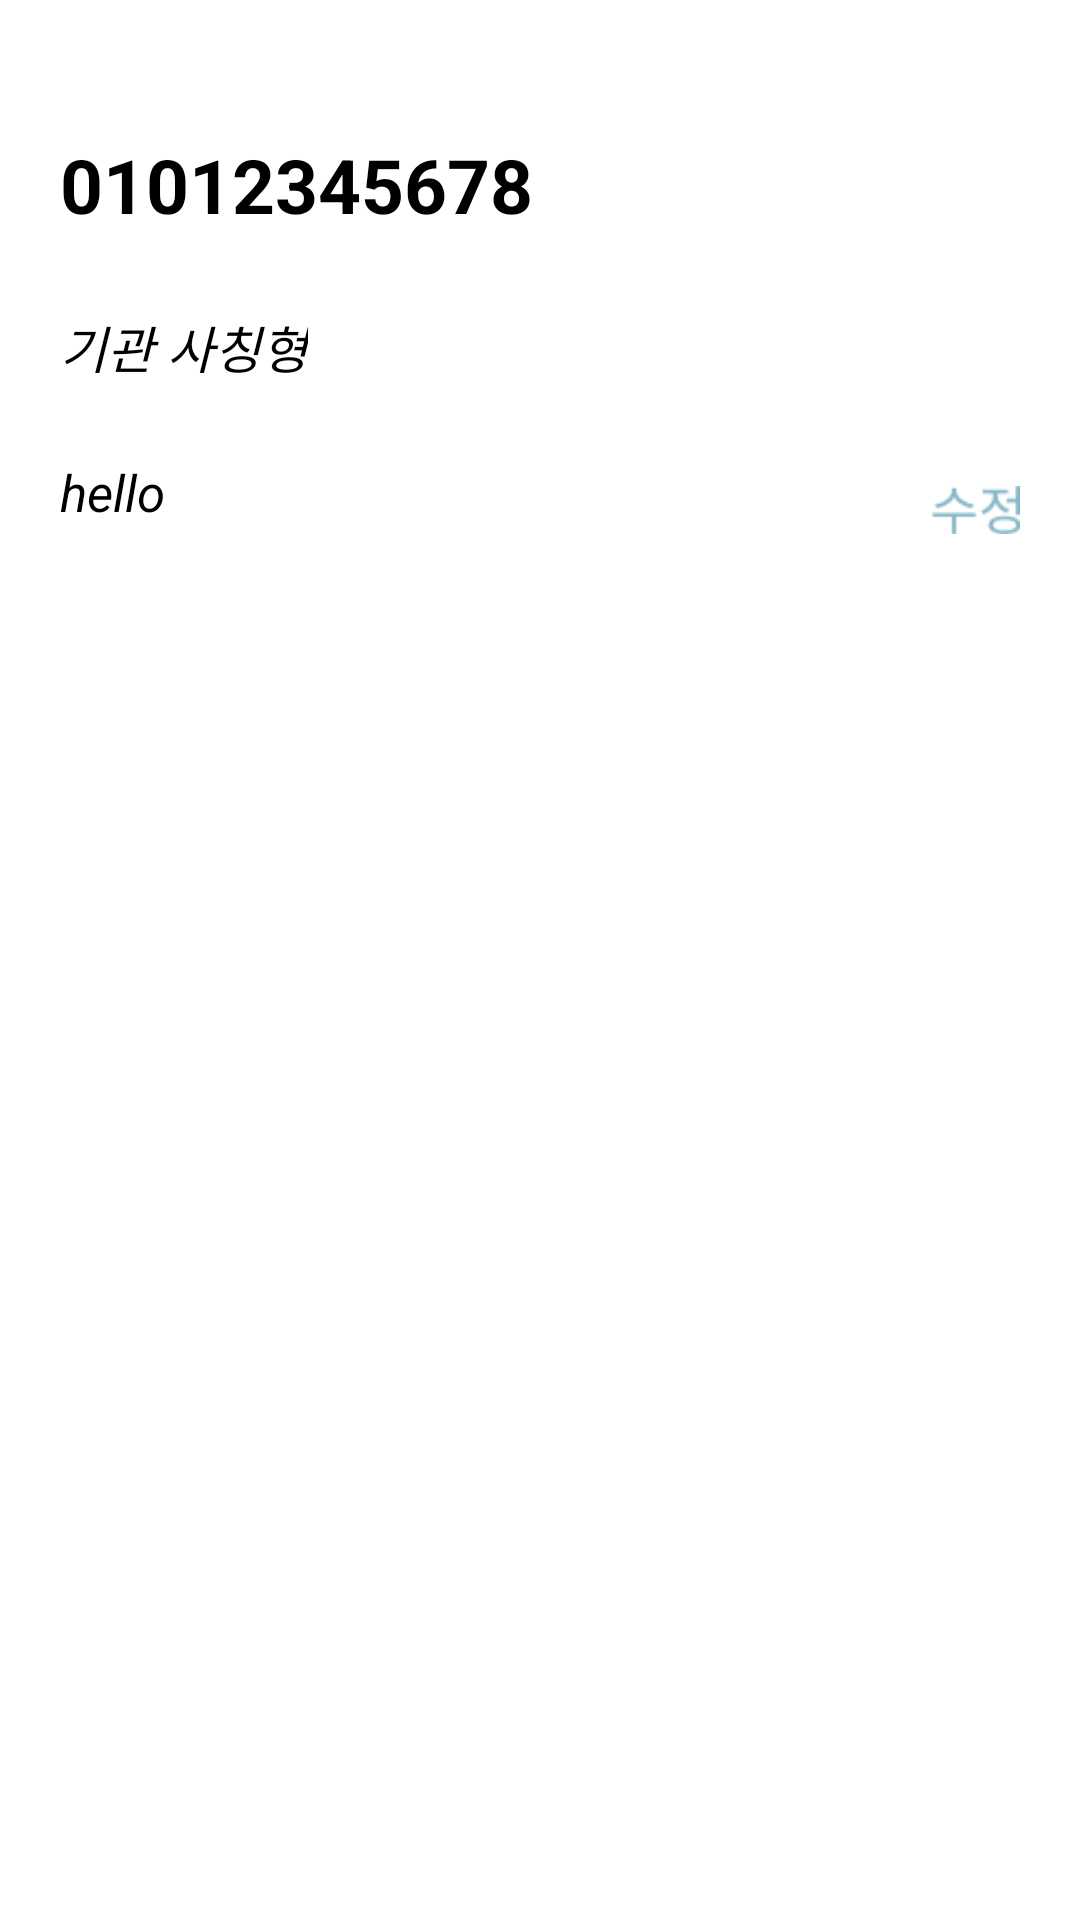

Here is an Android app screen rendered from its layout file. Give the layout XML and the strings, colors and styles it references.
<!-- AndroidManifest.xml: application theme Theme.Capstone -->
<!-- res/layout/report_listview.xml -->
<?xml version="1.0" encoding="utf-8"?>
<androidx.constraintlayout.widget.ConstraintLayout xmlns:android="http://schemas.android.com/apk/res/android"
    android:layout_width="match_parent"
    android:layout_height="match_parent"
    xmlns:app="http://schemas.android.com/apk/res-auto">

    <View
        android:id="@+id/mainview"
        android:layout_width="match_parent"
        android:layout_height="180dp"
        app:layout_constraintTop_toTopOf="parent"
        android:layout_marginTop="20dp"
        />



    <TextView
        android:id="@+id/phonenumber"
        android:layout_width="wrap_content"
        android:layout_height="wrap_content"
        android:textColor="@color/black"
        android:text="01012345678"
        android:textStyle="bold"
        android:textSize="25dp"
        app:layout_constraintTop_toTopOf="@id/mainview"
        app:layout_constraintBottom_toTopOf="@id/type"
        app:layout_constraintLeft_toLeftOf="@id/mainview"
        android:layout_marginLeft="20dp"/>

    <TextView
        android:id="@+id/type"
        android:layout_width="wrap_content"
        android:layout_height="wrap_content"
        android:textColor="@color/black"
        android:text="기관 사칭형"
        android:textStyle="italic"
        android:textSize="17dp"
        app:layout_constraintTop_toBottomOf="@+id/phonenumber"
        app:layout_constraintBottom_toBottomOf="@id/reportContent"
        app:layout_constraintLeft_toLeftOf="@id/mainview"
        android:layout_marginLeft="20dp"/>

    <TextView
        android:id="@+id/reportContent"
        android:layout_width="wrap_content"
        android:layout_height="wrap_content"
        android:textColor="@color/black"
        android:text="hello"
        android:textStyle="italic"
        android:textSize="17dp"
        app:layout_constraintTop_toBottomOf="@+id/type"
        app:layout_constraintBottom_toBottomOf="@id/mainview"
        app:layout_constraintLeft_toLeftOf="@id/mainview"
        android:layout_marginLeft="20dp"/>


    <ImageButton
        android:id="@+id/editbtn"
        android:layout_width="30dp"
        android:layout_height="20dp"
        android:scaleType="centerInside"
        android:src="@drawable/edit"
        android:clickable="true"
        android:textColor="#E76363"
        android:background="#00ff0000"
        android:textSize="10dp"
        app:layout_constraintBottom_toBottomOf="@id/mainview"
        app:layout_constraintRight_toRightOf="parent"
        android:layout_marginRight="20dp"
        android:layout_marginBottom="20dp"
        android:layout_marginTop="20dp"/>




</androidx.constraintlayout.widget.ConstraintLayout>
<!-- resources referenced by this layout -->
<resources>
  <color name="black">#FF000000</color>
  <!-- drawable edit: png bitmap (drawable, 614 bytes) -->
  <style name="Theme.Capstone" parent="Theme.MaterialComponents.DayNight.DarkActionBar">
          
          <item name="colorPrimary">@color/purple_500</item>
          <item name="colorPrimaryVariant">@color/purple_700</item>
          <item name="colorOnPrimary">@color/white</item>
          <item name="windowNoTitle">true</item>
          
          <item name="colorSecondary">@color/teal_200</item>
          <item name="colorSecondaryVariant">@color/teal_700</item>
          <item name="colorOnSecondary">@color/black</item>
          
          <item name="android:statusBarColor">?attr/colorPrimaryVariant</item>
          
      </style>
  <color name="purple_500">#FF6200EE</color>
  <color name="purple_700">#FF3700B3</color>
  <color name="white">#FFFFFFFF</color>
  <color name="teal_200">#FF03DAC5</color>
  <color name="teal_700">#FF018786</color>
</resources>
